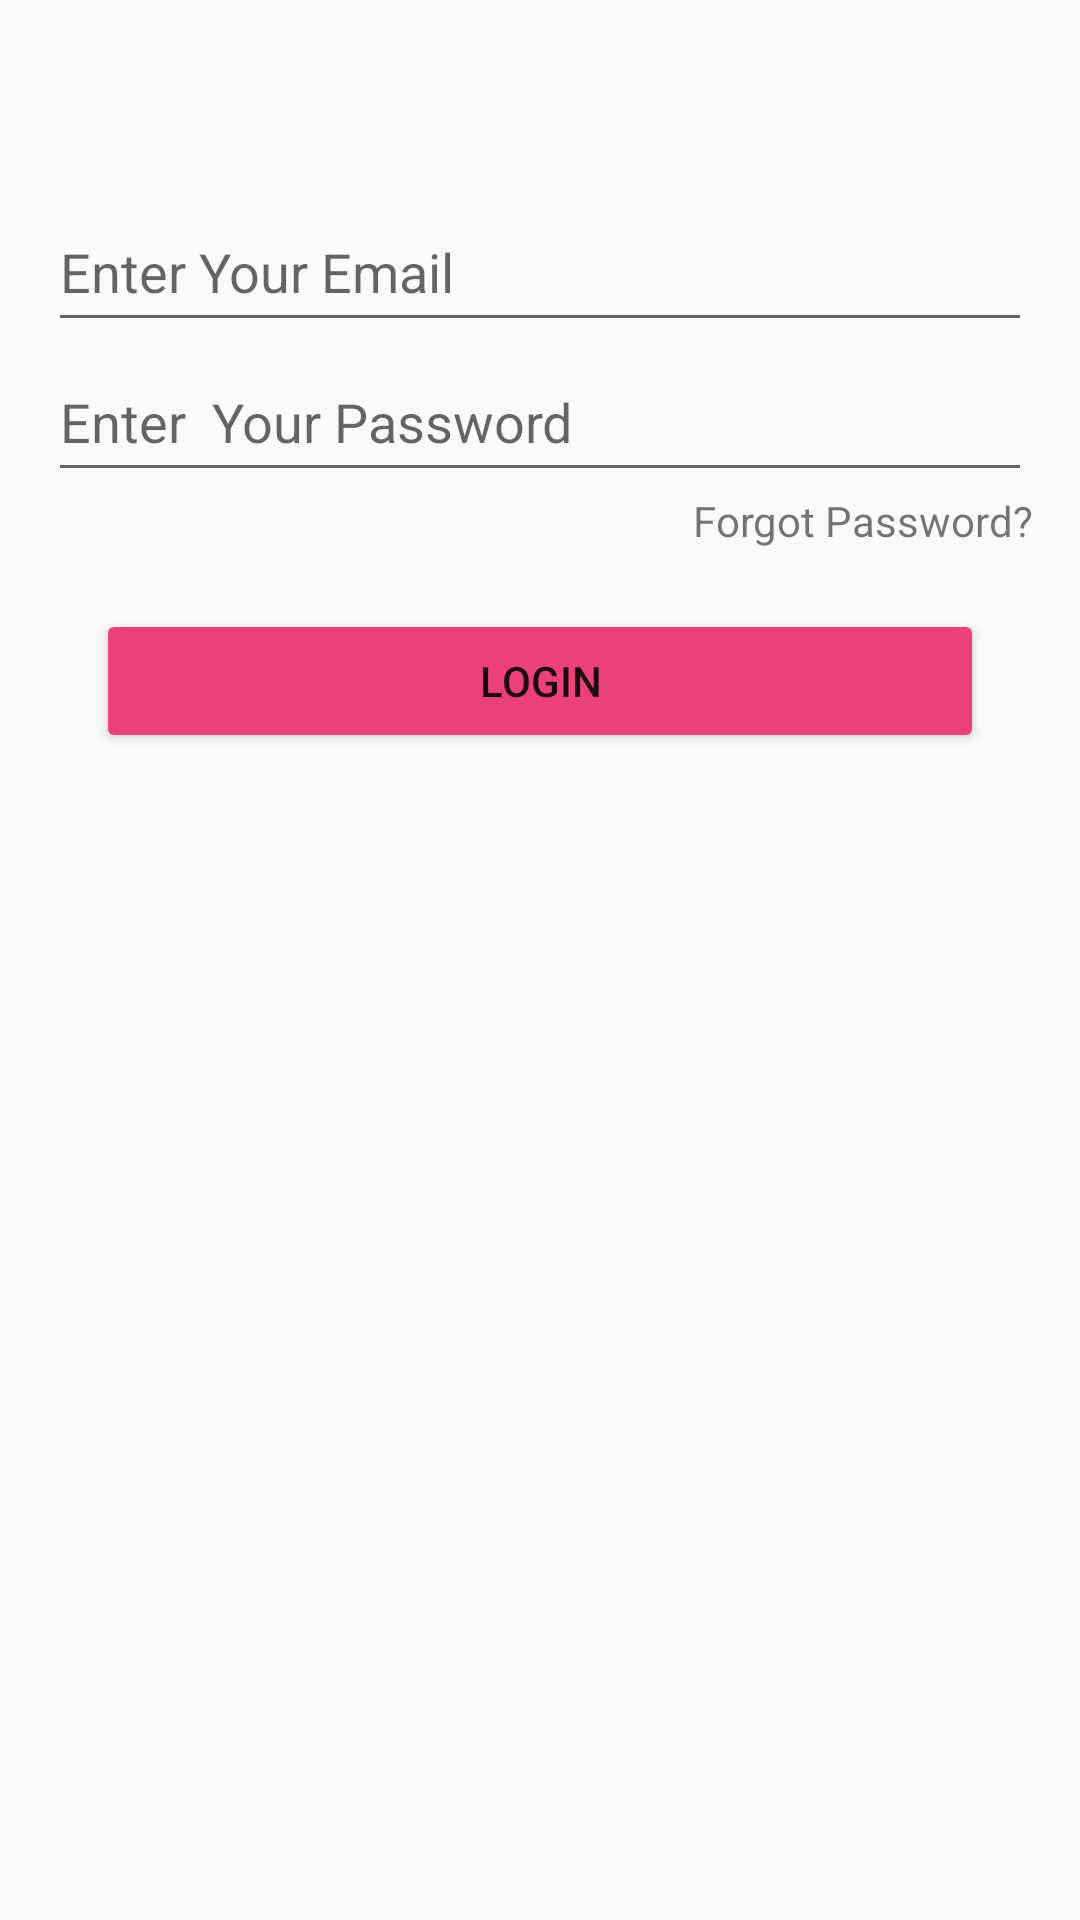

Layout XML and referenced resources for this Android screen:
<!-- AndroidManifest.xml: application theme MyAppTheme -->
<!-- res/layout/fragment_login.xml -->
<?xml version="1.0" encoding="utf-8"?>
<androidx.constraintlayout.widget.ConstraintLayout xmlns:android="http://schemas.android.com/apk/res/android"
    xmlns:app="http://schemas.android.com/apk/res-auto"
    xmlns:tools="http://schemas.android.com/tools"
    android:id="@+id/frameLayout"
    android:layout_width="match_parent"
    android:layout_height="match_parent"
    tools:context=".LoginSignup.Login" >

    <EditText
        android:id="@+id/loginemail"
        android:layout_width="0dp"
        android:layout_height="50dp"
        android:layout_marginStart="16dp"
        android:layout_marginEnd="16dp"
        android:ems="10"
        android:hint="Enter Your Email"
        android:inputType="textEmailAddress"
        app:layout_constraintEnd_toEndOf="parent"
        app:layout_constraintHorizontal_bias="0.497"
        app:layout_constraintStart_toStartOf="parent"
        app:layout_constraintTop_toTopOf="@+id/guideline2" />

    <androidx.constraintlayout.widget.Guideline
        android:id="@+id/guideline2"
        android:layout_width="wrap_content"
        android:layout_height="50dp"
        android:orientation="horizontal"
        app:layout_constraintGuide_percent="0.1" />

    <EditText
        android:id="@+id/loginpassword"
        android:layout_width="0dp"
        android:layout_height="50dp"
        android:layout_marginStart="16dp"
        android:layout_marginEnd="16dp"
        android:ems="10"
        android:hint="Enter  Your Password"
        android:inputType="textPassword"
        app:layout_constraintEnd_toEndOf="parent"
        app:layout_constraintStart_toStartOf="parent"
        app:layout_constraintTop_toBottomOf="@+id/loginemail" />

    <TextView
        android:id="@+id/textView3"
        android:layout_width="wrap_content"
        android:layout_height="wrap_content"
        android:text="Forgot Password?"
        android:textAlignment="textEnd"
        app:layout_constraintEnd_toEndOf="@+id/loginpassword"
        app:layout_constraintTop_toBottomOf="@+id/loginpassword" />

    <Button
        android:id="@+id/login"
        android:layout_width="0dp"
        android:layout_height="wrap_content"
        android:layout_marginStart="32dp"
        android:layout_marginTop="20dp"
        android:layout_marginEnd="32dp"
        android:backgroundTint="@color/pink"
        android:text="Login"
        app:cornerRadius="50dp"
        app:layout_constraintEnd_toEndOf="parent"
        app:layout_constraintHorizontal_bias="0.5"
        app:layout_constraintStart_toStartOf="parent"
        app:layout_constraintTop_toBottomOf="@+id/textView3" />
</androidx.constraintlayout.widget.ConstraintLayout>
<!-- resources referenced by this layout -->
<resources>
  <color name="pink">#EC407A</color>
  <style name="MyAppTheme" parent="AppTheme">
          <item name="android:windowContentTransitions">true</item>
          <item name="android:windowAllowEnterTransitionOverlap">true</item>
          <item name="android:windowAllowReturnTransitionOverlap">true</item>
          <item name="android:windowSharedElementEnterTransition">@android:transition/move</item>
          <item name="android:windowSharedElementExitTransition">@android:transition/move</item>
      </style>
  <style name="AppTheme" parent="Theme.AppCompat.Light.NoActionBar">
              <item name="colorPrimary">@color/blue</item>
              <item name="colorPrimaryDark">@color/blue</item>
              <item name="colorAccent">@color/pink</item>
          </style>
  <color name="blue">#03A9F4</color>
</resources>
